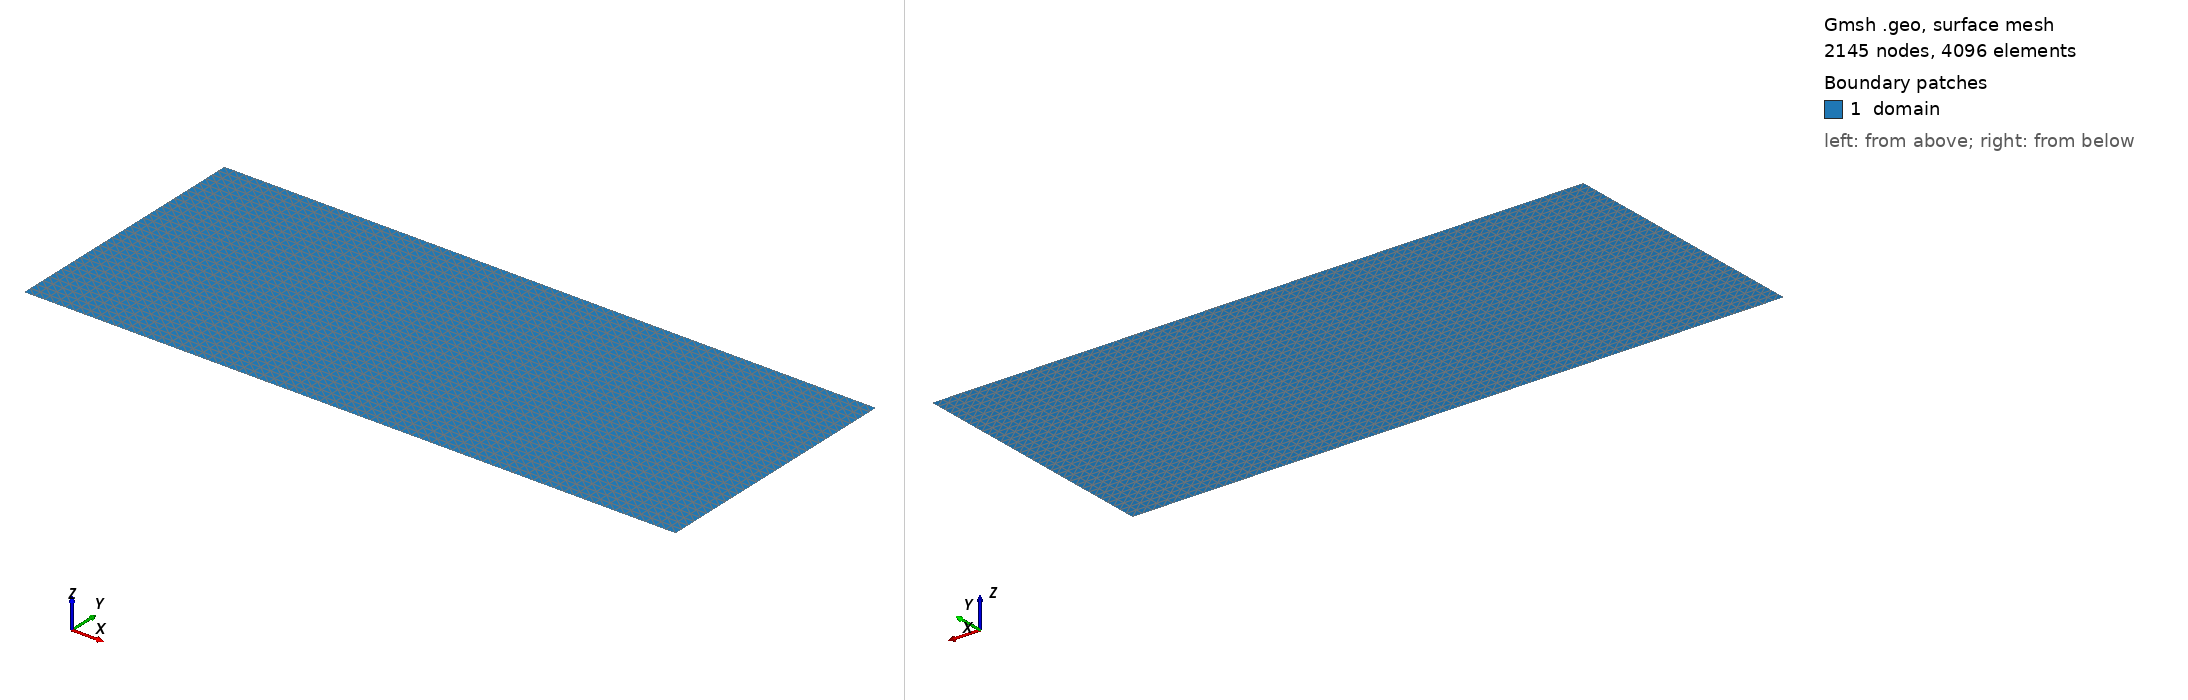

Gmsh geometry script, surface-meshed: 2145 nodes, 4096 surface elements. Boundary patches (legend numbers): 1 domain. Left view from above one corner, right view from below the opposite corner. Legend entries are the model's physical surfaces. The drawing asked Gmsh for element sizes between 1% and 20% of the model's largest extent; the script's own settings can give other sizes.

=== mesh.geo (drawn) ===
cl__1 = 0.025;
Point(1) = {-1.5, 2, 0, cl__1};
Point(2) = {0.5, 2, 0, cl__1};
Point(3) = {0.5, 2.8, 0, cl__1};
Point(4) = {-1.5, 2.8, 0, cl__1};
Line(1) = {1, 2};
Transfinite Curve {1} = 65 Using Progression 1;
Line(2) = {2, 3};
Transfinite Curve {2} = 33 Using Progression 1;
Line(3) = {3, 4};
Transfinite Curve {3} = 65 Using Progression 1;
Line(4) = {4, 1};
Transfinite Curve {4} = 33 Using Progression 1;
Curve Loop(1) = {1, 2, 3, 4};
Plane Surface(1) = {1};
Transfinite Surface {1};
Physical Curve("left") = {4};
Physical Curve("right") = {2};
Physical Curve("bottom") = {1};
Physical Curve("top") = {3};
Physical Surface("domain") = {1};
